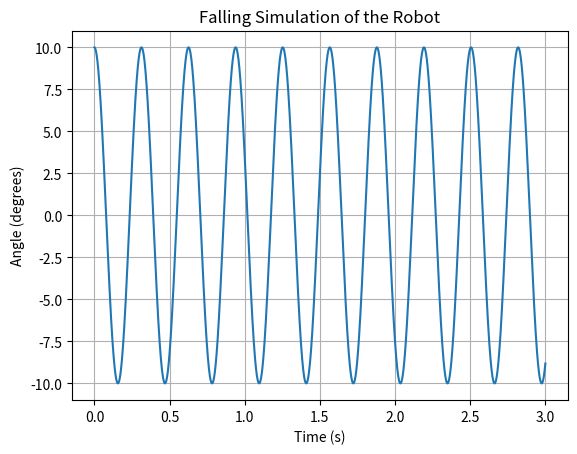

This figure's Python source: (Note: this script raises an exception after producing the figure.)
import math
import matplotlib.pyplot as plt


g = 9.81            
L = 0.1
dt = 0.001
omega = 0.0
t = 0.0

derajat = 10
theta = math.radians(derajat)
batas_jatuh = math.radians(90)

t_max = 3.0

Kp = 500
setpoint = 0

t_list = []
theta_list = []

while t <= t_max:
    t_list.append(t)
    theta_list.append(math.degrees(theta))
    if abs(theta) > batas_jatuh:
        break
    error = setpoint - theta
    u = Kp * error
    alpha = (g/L) * math.sin(theta) + u
    omega = omega + alpha * dt
    theta = theta + omega * dt
    t = t + dt
    
if abs(theta) > batas_jatuh:
    print(f"Robot jatuh pada waktu: {t:.4f} detik")
else:
    print(f"Robot masih berdiri selama: {t:.4f} detik.")

plt.plot(t_list, theta_list)
plt.xlabel("Time (s)")
plt.ylabel("Angle (degrees)")
plt.title("Falling Simulation of the Robot")
plt.grid(True)
plt.savefig(f"../../media/p_control_{Kp}.png", dpi=150, bbox_inches="tight")
plt.show()
